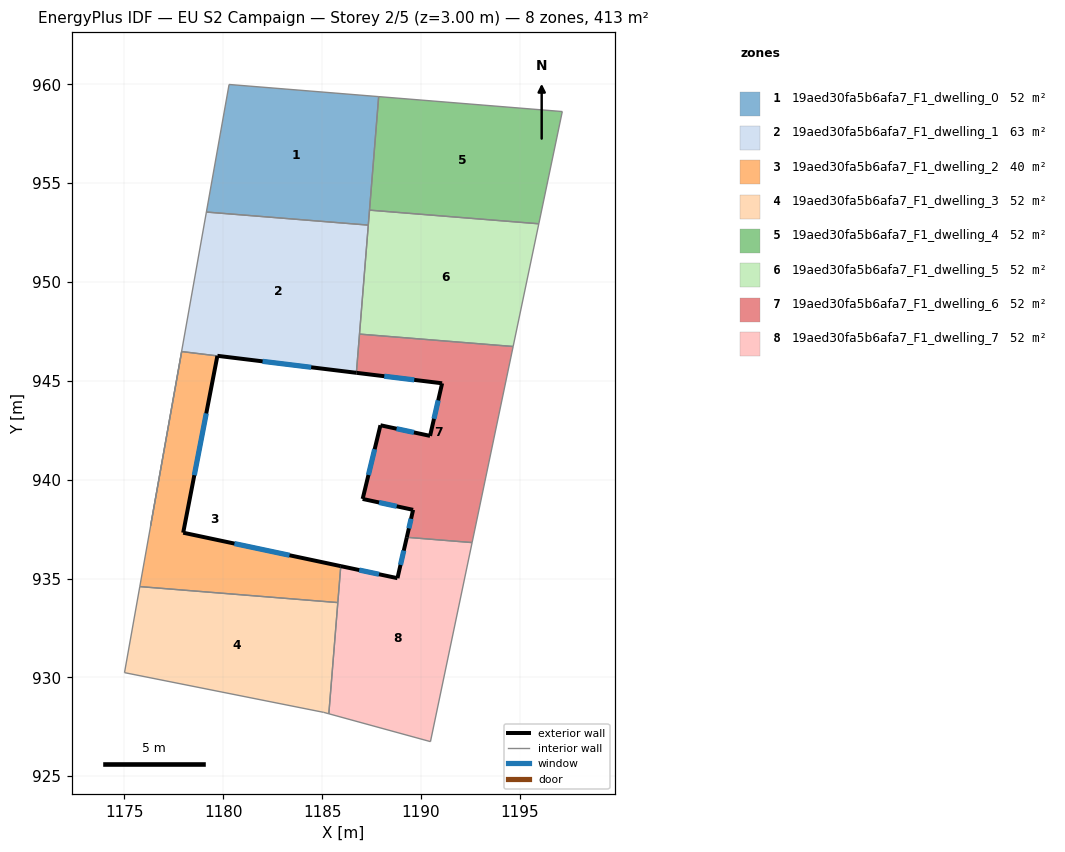
=== STOREY PLAN SPEC (per zone: floor XY polygon, exterior-wall plan segments, windows/doors) ===
zone 1: 19aed30fa5b6afa7_F1_dwelling_0  (51.6 m²)
  floor: (1187.86, 959.38) (1187.34, 952.88) (1179.14, 953.54) (1180.29, 960.00)
  interior walls: 5
zone 2: 19aed30fa5b6afa7_F1_dwelling_1  (62.7 m²)
  floor: (1187.34, 952.88) (1186.73, 945.41) (1179.70, 946.26) (1177.90, 946.48) (1176.32, 937.67) (1179.14, 953.54)
  exterior wall: (1179.70, 946.27) – (1186.73, 945.41)  [7.1 m]
    window: (1181.99, 945.99) – (1184.45, 945.69)  [2.6 m²]
  interior walls: 6
zone 3: 19aed30fa5b6afa7_F1_dwelling_2  (40.5 m²)
  floor: (1179.70, 946.26) (1177.97, 937.32) (1185.94, 935.63) (1185.79, 933.78) (1175.78, 934.59) (1177.90, 946.48)
  exterior wall: (1177.97, 937.32) – (1179.70, 946.26)  [9.1 m]
    window: (1178.53, 940.23) – (1179.14, 943.35)  [3.3 m²]
  exterior wall: (1185.94, 935.63) – (1177.97, 937.32)  [8.1 m]
    window: (1183.35, 936.18) – (1180.56, 936.77)  [3.0 m²]
  interior walls: 4
zone 4: 19aed30fa5b6afa7_F1_dwelling_3  (51.6 m²)
  floor: (1185.79, 933.78) (1185.34, 928.16) (1185.08, 928.23) (1175.00, 930.24) (1175.78, 934.59)
  interior walls: 5
zone 5: 19aed30fa5b6afa7_F1_dwelling_4  (51.6 m²)
  floor: (1197.15, 958.63) (1195.96, 952.95) (1187.40, 953.64) (1187.86, 959.38)
  interior walls: 4
zone 6: 19aed30fa5b6afa7_F1_dwelling_5  (51.6 m²)
  floor: (1195.96, 952.95) (1194.66, 946.74) (1186.89, 947.37) (1187.40, 953.64)
  interior walls: 5
zone 7: 19aed30fa5b6afa7_F1_dwelling_6  (51.6 m²)
  floor: (1194.66, 946.74) (1192.59, 936.82) (1189.29, 937.08) (1189.60, 938.47) (1187.05, 939.03) (1187.95, 942.75) (1190.46, 942.22) (1191.07, 944.88) (1186.73, 945.41) (1186.89, 947.37)
  exterior wall: (1187.05, 939.03) – (1189.60, 938.47)  [2.6 m]
    window: (1187.88, 938.85) – (1188.77, 938.65)  [1.0 m²]
  exterior wall: (1187.95, 942.75) – (1187.05, 939.03)  [3.8 m]
    window: (1187.66, 941.54) – (1187.34, 940.24)  [1.4 m²]
  exterior wall: (1190.46, 942.22) – (1187.95, 942.75)  [2.6 m]
    window: (1189.64, 942.39) – (1188.77, 942.58)  [0.9 m²]
  exterior wall: (1191.07, 944.88) – (1190.46, 942.22)  [2.7 m]
    window: (1190.87, 944.01) – (1190.66, 943.08)  [1.0 m²]
  exterior wall: (1186.73, 945.41) – (1191.07, 944.88)  [4.4 m]
    window: (1188.14, 945.23) – (1189.66, 945.05)  [1.6 m²]
  exterior wall: (1189.60, 938.47) – (1189.29, 937.08)  [1.4 m]
    window: (1189.50, 938.02) – (1189.39, 937.54)  [0.5 m²]
  interior walls: 4
zone 8: 19aed30fa5b6afa7_F1_dwelling_7  (51.6 m²)
  floor: (1192.59, 936.82) (1190.48, 926.75) (1185.34, 928.16) (1185.94, 935.63) (1188.81, 935.02) (1189.29, 937.08)
  exterior wall: (1188.81, 935.02) – (1185.94, 935.63)  [2.9 m]
    window: (1187.88, 935.22) – (1186.88, 935.43)  [1.1 m²]
  exterior wall: (1189.29, 937.08) – (1188.81, 935.02)  [2.1 m]
    window: (1189.13, 936.41) – (1188.97, 935.69)  [0.8 m²]
  interior walls: 5

=== DERIVED (storey summary) ===
Building: EU S2 Campaign
Storey: 2 of 5  (floor level z = 3.00 m)
Storey gross floor area: 412.7 m²
Zones on this storey: 8
  - 19aed30fa5b6afa7_F1_dwelling_0: floor 51.6 m²
  - 19aed30fa5b6afa7_F1_dwelling_1: floor 62.7 m²; exterior wall 7.1 m (21.3 m²); 1 window(s) 2.6 m²; WWR 12.2%
  - 19aed30fa5b6afa7_F1_dwelling_2: floor 40.5 m²; exterior wall 17.3 m (51.8 m²); 2 window(s) 6.3 m²; WWR 12.2%
  - 19aed30fa5b6afa7_F1_dwelling_3: floor 51.6 m²
  - 19aed30fa5b6afa7_F1_dwelling_4: floor 51.6 m²
  - 19aed30fa5b6afa7_F1_dwelling_5: floor 51.6 m²
  - 19aed30fa5b6afa7_F1_dwelling_6: floor 51.6 m²; exterior wall 17.5 m (52.6 m²); 6 window(s) 6.4 m²; WWR 12.2%
  - 19aed30fa5b6afa7_F1_dwelling_7: floor 51.6 m²; exterior wall 5.1 m (15.2 m²); 2 window(s) 1.9 m²; WWR 12.2%
Zone adjacency (shared interzone walls):
  - 19aed30fa5b6afa7_F1_dwelling_0 ↔ 19aed30fa5b6afa7_F1_dwelling_1
  - 19aed30fa5b6afa7_F1_dwelling_0 ↔ 19aed30fa5b6afa7_F1_dwelling_4
  - 19aed30fa5b6afa7_F1_dwelling_0 ↔ 19aed30fa5b6afa7_F1_dwelling_5
  - 19aed30fa5b6afa7_F1_dwelling_1 ↔ 19aed30fa5b6afa7_F1_dwelling_2
  - 19aed30fa5b6afa7_F1_dwelling_1 ↔ 19aed30fa5b6afa7_F1_dwelling_5
  - 19aed30fa5b6afa7_F1_dwelling_1 ↔ 19aed30fa5b6afa7_F1_dwelling_6
  - 19aed30fa5b6afa7_F1_dwelling_2 ↔ 19aed30fa5b6afa7_F1_dwelling_3
  - 19aed30fa5b6afa7_F1_dwelling_2 ↔ 19aed30fa5b6afa7_F1_dwelling_7
  - 19aed30fa5b6afa7_F1_dwelling_3 ↔ 19aed30fa5b6afa7_F1_dwelling_7
  - 19aed30fa5b6afa7_F1_dwelling_4 ↔ 19aed30fa5b6afa7_F1_dwelling_5
  - 19aed30fa5b6afa7_F1_dwelling_5 ↔ 19aed30fa5b6afa7_F1_dwelling_6
  - 19aed30fa5b6afa7_F1_dwelling_6 ↔ 19aed30fa5b6afa7_F1_dwelling_7